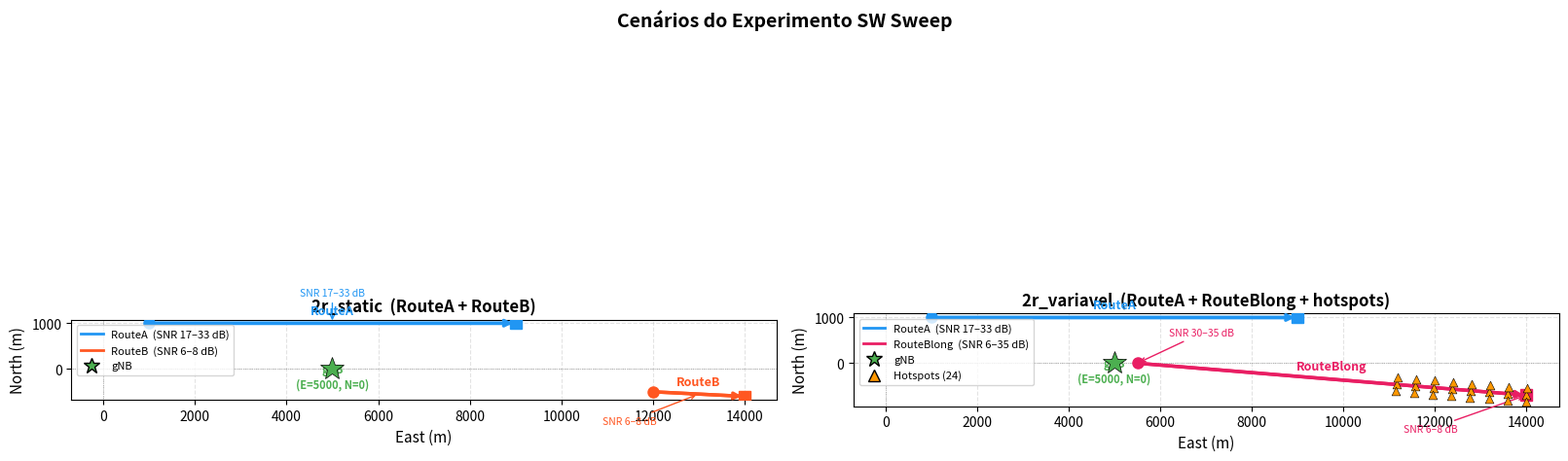

Here is the Python script that generated this plot:
"""
plot_scenario_map.py
Mapa dos dois cenários SW: 2r_static e 2r_variavel
Coordenadas em [North, East] — eixos: East=X, North=Y
"""

import numpy as np
import matplotlib.pyplot as plt
import matplotlib.patches as mpatches
from matplotlib.lines import Line2D

# ── Posições (East, North) ────────────────────────────────────────────────────
gnb = (5000, 0)          # gNB

# Rotas — (East_start, North_start, East_goal, North_goal)
routeA     = (1000, 1000, 9000, 1000)
routeB     = (12000, -500, 14000, -600)
routeBlong = (5500, 0, 14000, -700)

# Hotspots [North, East] → converter para (East, North)
hotspots_raw = [
  (-466.7,  11166.7),  (-616.2, 11154.4),  (-317.2, 11179.0),
  (-500.0,  11571.4),  (-649.5, 11559.1),  (-350.5, 11583.7),
  (-533.3,  11976.2),  (-682.8, 11963.9),  (-383.8, 11988.5),
  (-566.7,  12381.0),  (-716.2, 12368.6),  (-417.2, 12393.3),
  (-600.0,  12785.7),  (-749.5, 12773.4),  (-450.5, 12798.0),
  (-633.3,  13190.5),  (-782.8, 13178.2),  (-483.8, 13202.8),
  (-666.7,  13595.2),  (-816.2, 13582.9),  (-517.2, 13607.5),
  (-700.0,  14000.0),  (-849.5, 13987.7),  (-550.5, 14012.3),
]
hs_e = [h[1] for h in hotspots_raw]
hs_n = [h[0] for h in hotspots_raw]

# ── Figura: dois subplots lado a lado ────────────────────────────────────────
fig, axes = plt.subplots(1, 2, figsize=(16, 7), constrained_layout=True)
fig.suptitle('Cenários do Experimento SW Sweep', fontsize=14, fontweight='bold')

COLORS = {
    'routeA':     '#2196F3',   # azul
    'routeB':     '#FF5722',   # laranja-vermelho
    'routeBlong': '#E91E63',   # rosa/magenta
    'gnb':        '#4CAF50',   # verde
    'hotspot':    '#FF9800',   # âmbar
}

def draw_route(ax, r, color, label, lw=2.5):
    ax.annotate('', xy=(r[2], r[3]), xytext=(r[0], r[1]),
                arrowprops=dict(arrowstyle='->', color=color, lw=lw))
    ax.plot([r[0], r[2]], [r[1], r[3]], '-', color=color, lw=lw, zorder=3)
    # start/end markers
    ax.plot(r[0], r[1], 'o', color=color, ms=8, zorder=4)
    ax.plot(r[2], r[3], 's', color=color, ms=8, zorder=4)
    # label at midpoint
    mx, my = (r[0]+r[2])/2, (r[1]+r[3])/2
    ax.text(mx, my + 200, label, color=color, fontsize=9,
            ha='center', fontweight='bold', zorder=5)

def draw_gnb(ax):
    ax.plot(*gnb, '*', color=COLORS['gnb'], ms=18, zorder=6,
            markeredgecolor='black', markeredgewidth=0.5)
    ax.text(gnb[0], gnb[1] - 400, 'gNB\n(E=5000, N=0)',
            color=COLORS['gnb'], fontsize=8, ha='center', fontweight='bold')

def draw_hotspots(ax):
    ax.scatter(hs_e, hs_n, c=COLORS['hotspot'], s=40, marker='^',
               zorder=5, edgecolors='black', linewidths=0.4, label='Hotspots')

def add_snr_annotations(ax, scenario):
    """Marca zonas de SNR ao longo das rotas."""
    if scenario == 'static':
        # RouteA: SNR varia 17–33 dB (mais perto da gNB no meio)
        ax.annotate('SNR 17–33 dB', xy=(5000, 1000), fontsize=7.5,
                    ha='center', color=COLORS['routeA'],
                    xytext=(5000, 1600),
                    arrowprops=dict(arrowstyle='->', color=COLORS['routeA'], lw=1))
        # RouteB: SNR ~6–8 dB
        ax.annotate('SNR 6–8 dB', xy=(13000, -550), fontsize=7.5,
                    ha='center', color=COLORS['routeB'],
                    xytext=(11500, -1200),
                    arrowprops=dict(arrowstyle='->', color=COLORS['routeB'], lw=1))
    else:
        # RouteBlong: gradiente
        ax.annotate('SNR 30–35 dB', xy=(5500, 0), fontsize=7.5,
                    ha='left', color=COLORS['routeBlong'],
                    xytext=(6200, 600),
                    arrowprops=dict(arrowstyle='->', color=COLORS['routeBlong'], lw=1))
        ax.annotate('SNR 6–8 dB', xy=(14000, -700), fontsize=7.5,
                    ha='right', color=COLORS['routeBlong'],
                    xytext=(12500, -1500),
                    arrowprops=dict(arrowstyle='->', color=COLORS['routeBlong'], lw=1))

def format_ax(ax, title):
    ax.set_xlabel('East (m)', fontsize=11)
    ax.set_ylabel('North (m)', fontsize=11)
    ax.set_title(title, fontsize=12, fontweight='bold')
    ax.set_aspect('equal')
    ax.grid(True, ls='--', alpha=0.35)
    ax.axhline(0, color='gray', lw=0.5, ls=':')
    ax.axvline(0, color='gray', lw=0.5, ls=':')

# ── Cenário 1: 2r_static (RouteA + RouteB) ───────────────────────────────────
ax1 = axes[0]
draw_gnb(ax1)
draw_route(ax1, routeA, COLORS['routeA'],  'RouteA')
draw_route(ax1, routeB, COLORS['routeB'],  'RouteB')
add_snr_annotations(ax1, 'static')
format_ax(ax1, '2r_static  (RouteA + RouteB)')

legend_els = [
    Line2D([0],[0], color=COLORS['routeA'],  lw=2, label='RouteA  (SNR 17–33 dB)'),
    Line2D([0],[0], color=COLORS['routeB'],  lw=2, label='RouteB  (SNR 6–8 dB)'),
    Line2D([0],[0], marker='*', color=COLORS['gnb'], lw=0, ms=12,
           markeredgecolor='black', label='gNB'),
]
ax1.legend(handles=legend_els, loc='upper left', fontsize=8)

# ── Cenário 2: 2r_variavel (RouteA + RouteBlong) ─────────────────────────────
ax2 = axes[1]
draw_gnb(ax2)
draw_route(ax2, routeA,     COLORS['routeA'],     'RouteA')
draw_route(ax2, routeBlong, COLORS['routeBlong'],  'RouteBlong')
draw_hotspots(ax2)
add_snr_annotations(ax2, 'variavel')
format_ax(ax2, '2r_variavel  (RouteA + RouteBlong + hotspots)')

legend_els2 = [
    Line2D([0],[0], color=COLORS['routeA'],     lw=2, label='RouteA  (SNR 17–33 dB)'),
    Line2D([0],[0], color=COLORS['routeBlong'], lw=2, label='RouteBlong  (SNR 6–35 dB)'),
    Line2D([0],[0], marker='*', color=COLORS['gnb'], lw=0, ms=12,
           markeredgecolor='black', label='gNB'),
    Line2D([0],[0], marker='^', color=COLORS['hotspot'], lw=0, ms=8,
           markeredgecolor='black', label='Hotspots (24)'),
]
ax2.legend(handles=legend_els2, loc='upper left', fontsize=8)

# ── Salvar ────────────────────────────────────────────────────────────────────
out = 'scenario_map.png'
fig.savefig(out, dpi=150, bbox_inches='tight')
print(f'Saved: {out}')
plt.show()
